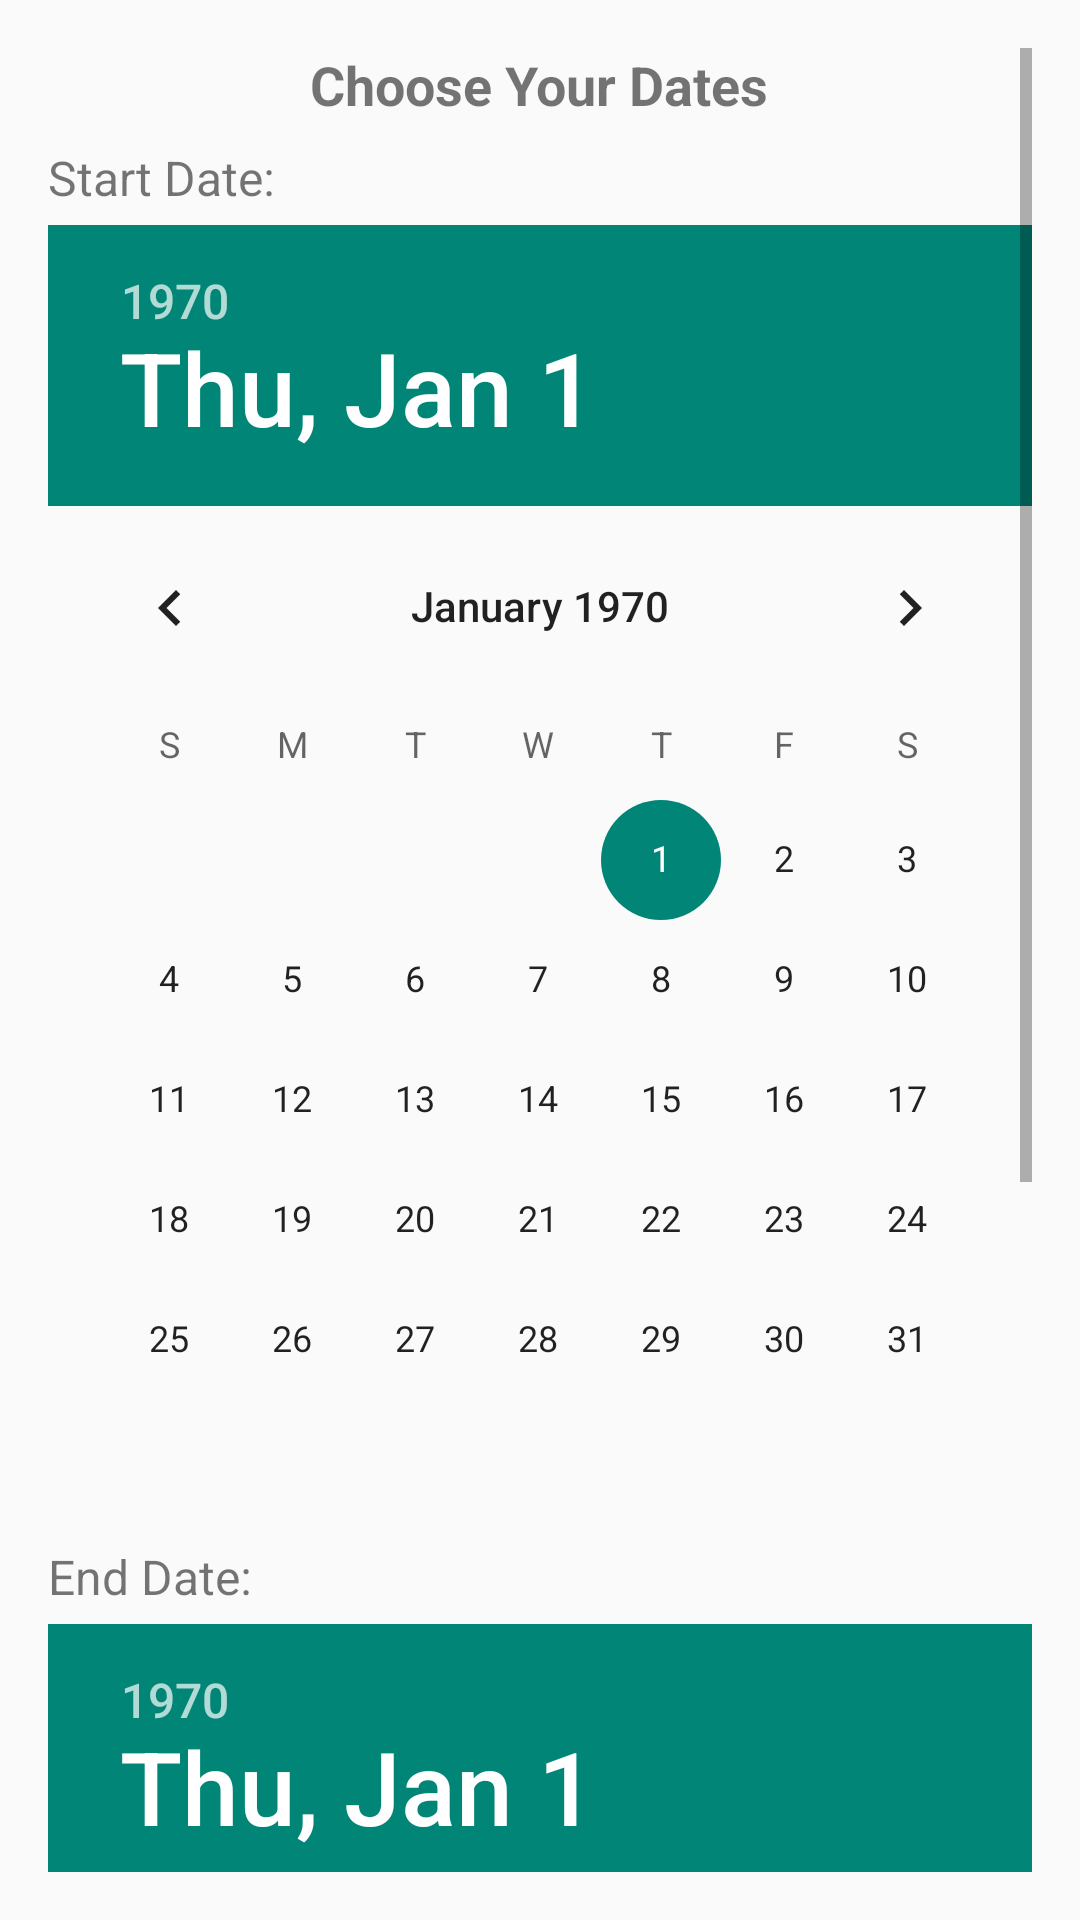

This screen was rendered from an Android layout file. Write that file and the resources it references.
<!-- AndroidManifest.xml: application theme Theme.Library_Book_Reservation -->
<!-- res/layout/dialog_date_range.xml -->
<?xml version="1.0" encoding="utf-8"?>
<ScrollView
    xmlns:android="http://schemas.android.com/apk/res/android"
    android:layout_width="wrap_content"
    android:layout_height="wrap_content"
    android:padding="16dp">
<LinearLayout
    android:orientation="vertical"
    android:layout_width="wrap_content"
    android:layout_height="wrap_content">

    <TextView
        android:layout_width="wrap_content"
        android:layout_height="wrap_content"
        android:text="Choose Your Dates"
        android:textStyle="bold"
        android:textSize="18sp"
        android:layout_gravity="center"
        android:layout_marginBottom="8dp"/>

    <TextView
        android:layout_width="wrap_content"
        android:layout_height="wrap_content"
        android:text="Start Date:"
        android:textSize="16sp"
        android:layout_marginBottom="5dp"
        />

    <DatePicker
        android:id="@+id/startDatePicker"
        android:layout_width="wrap_content"
        android:layout_height="wrap_content"/>

    <TextView
        android:layout_width="wrap_content"
        android:layout_height="wrap_content"
        android:text="End Date:"
        android:layout_marginTop="8dp"
        android:textSize="16sp"
        android:layout_marginBottom="5dp"/>

    <DatePicker
        android:id="@+id/endDatePicker"
        android:layout_width="wrap_content"
        android:layout_height="wrap_content"/>

    <Button
        android:id="@+id/buttonConfirm"
        android:layout_width="match_parent"
        android:layout_height="wrap_content"
        android:text="Confirm Reservation"
        android:layout_marginTop="8dp"
        android:textStyle="bold"
        android:textColor="@color/white"
        android:background="@drawable/button_checkout"/>

</LinearLayout>
</ScrollView>
<!-- resources referenced by this layout -->
<resources>
  <color name="white">#FFFFFFFF</color>
  <!-- drawable button_checkout (drawable) -->
  <?xml version="1.0" encoding="utf-8"?>
  <shape xmlns:android="http://schemas.android.com/apk/res/android">
  
      <solid
          android:color="@color/purple_700"
          ></solid>
      <corners
          android:radius="5dp"
          ></corners>
  </shape>
  <style name="Theme.Library_Book_Reservation" parent="Theme.AppCompat.Light.NoActionBar" />
  <color name="purple_700">#FF3700B3</color>
</resources>
